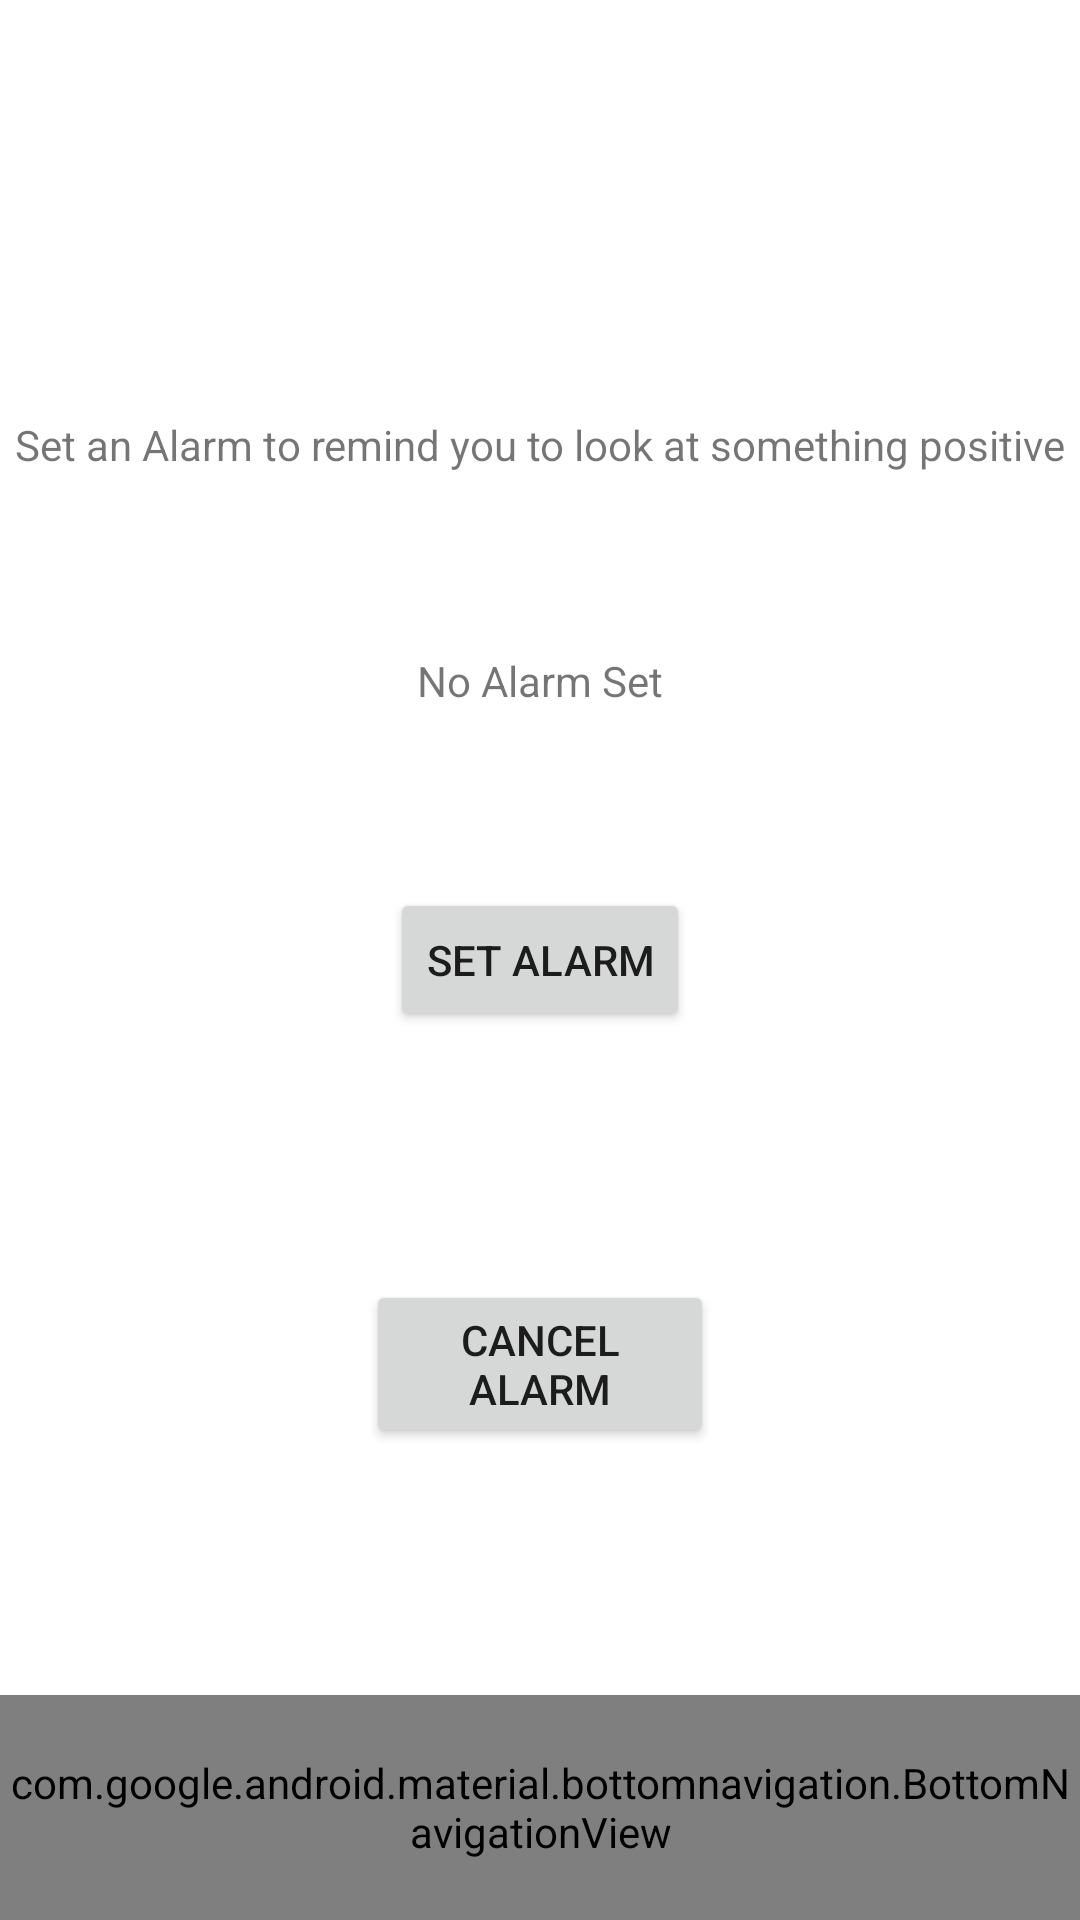

Reconstruct the res/layout file that produces this screen, plus the resources it refers to.
<!-- AndroidManifest.xml: application theme Theme.SerotoninApp -->
<!-- res/layout/activity_display_alarm.xml -->
<?xml version="1.0" encoding="utf-8"?>
<androidx.constraintlayout.widget.ConstraintLayout xmlns:android="http://schemas.android.com/apk/res/android"
    xmlns:app="http://schemas.android.com/apk/res-auto"
    xmlns:tools="http://schemas.android.com/tools"
    android:layout_width="match_parent"
    android:layout_height="match_parent"
    tools:context=".DisplayAlarmActivity">

    <Button
        android:id="@+id/alarmbutton"
        android:layout_width="wrap_content"
        android:layout_height="wrap_content"
        android:text="@string/set_alarm_on_off"
        app:layout_constraintBottom_toBottomOf="parent"
        app:layout_constraintEnd_toEndOf="parent"
        app:layout_constraintStart_toStartOf="parent"
        app:layout_constraintTop_toTopOf="parent" />


    <TextView
        android:id="@+id/textView4"
        android:layout_width="wrap_content"
        android:layout_height="wrap_content"
        android:text="@string/set_an_alarm_to_remind_you_to_look_at_something_positive"
        app:layout_constraintBottom_toTopOf="@+id/alarmbutton"
        app:layout_constraintEnd_toEndOf="parent"
        app:layout_constraintStart_toStartOf="parent"
        app:layout_constraintTop_toTopOf="parent" />

    <Button
        android:id="@+id/cancelbutton"
        android:layout_width="116dp"
        android:layout_height="56dp"
        android:text="@string/cancel_alarm"
        app:layout_constraintBottom_toBottomOf="@+id/flFragment"
        app:layout_constraintEnd_toEndOf="parent"
        app:layout_constraintStart_toStartOf="parent"
        app:layout_constraintTop_toBottomOf="@+id/alarmbutton" />

    <FrameLayout
        android:id="@+id/flFragment"
        android:layout_width="match_parent"
        android:layout_height="0dp"
        app:layout_constraintBottom_toTopOf="@+id/bottomNavigationView"
        app:layout_constraintEnd_toEndOf="parent"
        app:layout_constraintHorizontal_bias="0.0"
        app:layout_constraintStart_toStartOf="parent"
        app:layout_constraintTop_toTopOf="parent"
        app:layout_constraintVertical_bias="1.0">

    </FrameLayout>

    <TextView
        android:id="@+id/textView5"
        android:layout_width="wrap_content"
        android:layout_height="wrap_content"
        android:text="@string/no_alarm_set"
        app:layout_constraintBottom_toTopOf="@+id/alarmbutton"
        app:layout_constraintEnd_toEndOf="parent"
        app:layout_constraintStart_toStartOf="parent"
        app:layout_constraintTop_toBottomOf="@+id/textView4" />

    <com.google.android.material.bottomnavigation.BottomNavigationView
        android:id="@+id/bottomNavigationView"
        android:layout_width="match_parent"
        android:layout_height="75dp"
        app:layout_constraintBottom_toBottomOf="parent"
        app:layout_constraintEnd_toEndOf="parent"
        app:layout_constraintHorizontal_bias="0.5"
        app:layout_constraintStart_toStartOf="parent"
        app:menu="@menu/bottom_nav_menu" />
</androidx.constraintlayout.widget.ConstraintLayout>
<!-- resources referenced by this layout -->
<resources>
  <string name="cancel_alarm">Cancel Alarm</string>
  <string name="no_alarm_set">No Alarm Set</string>
  <string name="set_alarm_on_off">Set Alarm</string>
  <string name="set_an_alarm_to_remind_you_to_look_at_something_positive">Set an Alarm to remind you to look at something positive</string>
  <style name="Theme.SerotoninApp" parent="Theme.MaterialComponents.DayNight.DarkActionBar">
          
          <item name="colorPrimary">@color/purple_500</item>
          <item name="colorPrimaryVariant">@color/purple_700</item>
          <item name="colorOnPrimary">@color/white</item>
          
          <item name="colorSecondary">@color/teal_200</item>
          <item name="colorSecondaryVariant">@color/teal_700</item>
          <item name="colorOnSecondary">@color/black</item>
          
          <item name="android:statusBarColor" tools:targetApi="l">?attr/colorPrimaryVariant</item>
          
      </style>
  <!-- not gathered from this repository: default colours our renderer supplied (Android Studio template values) -->
  <color name="purple_500">#FF6200EE</color>
  <color name="purple_700">#FF3700B3</color>
  <color name="teal_200">#FF03DAC5</color>
  <color name="teal_700">#FF018786</color>
  <color name="black">#FF000000</color>
  <color name="white">#FFFFFFFF</color>
</resources>
